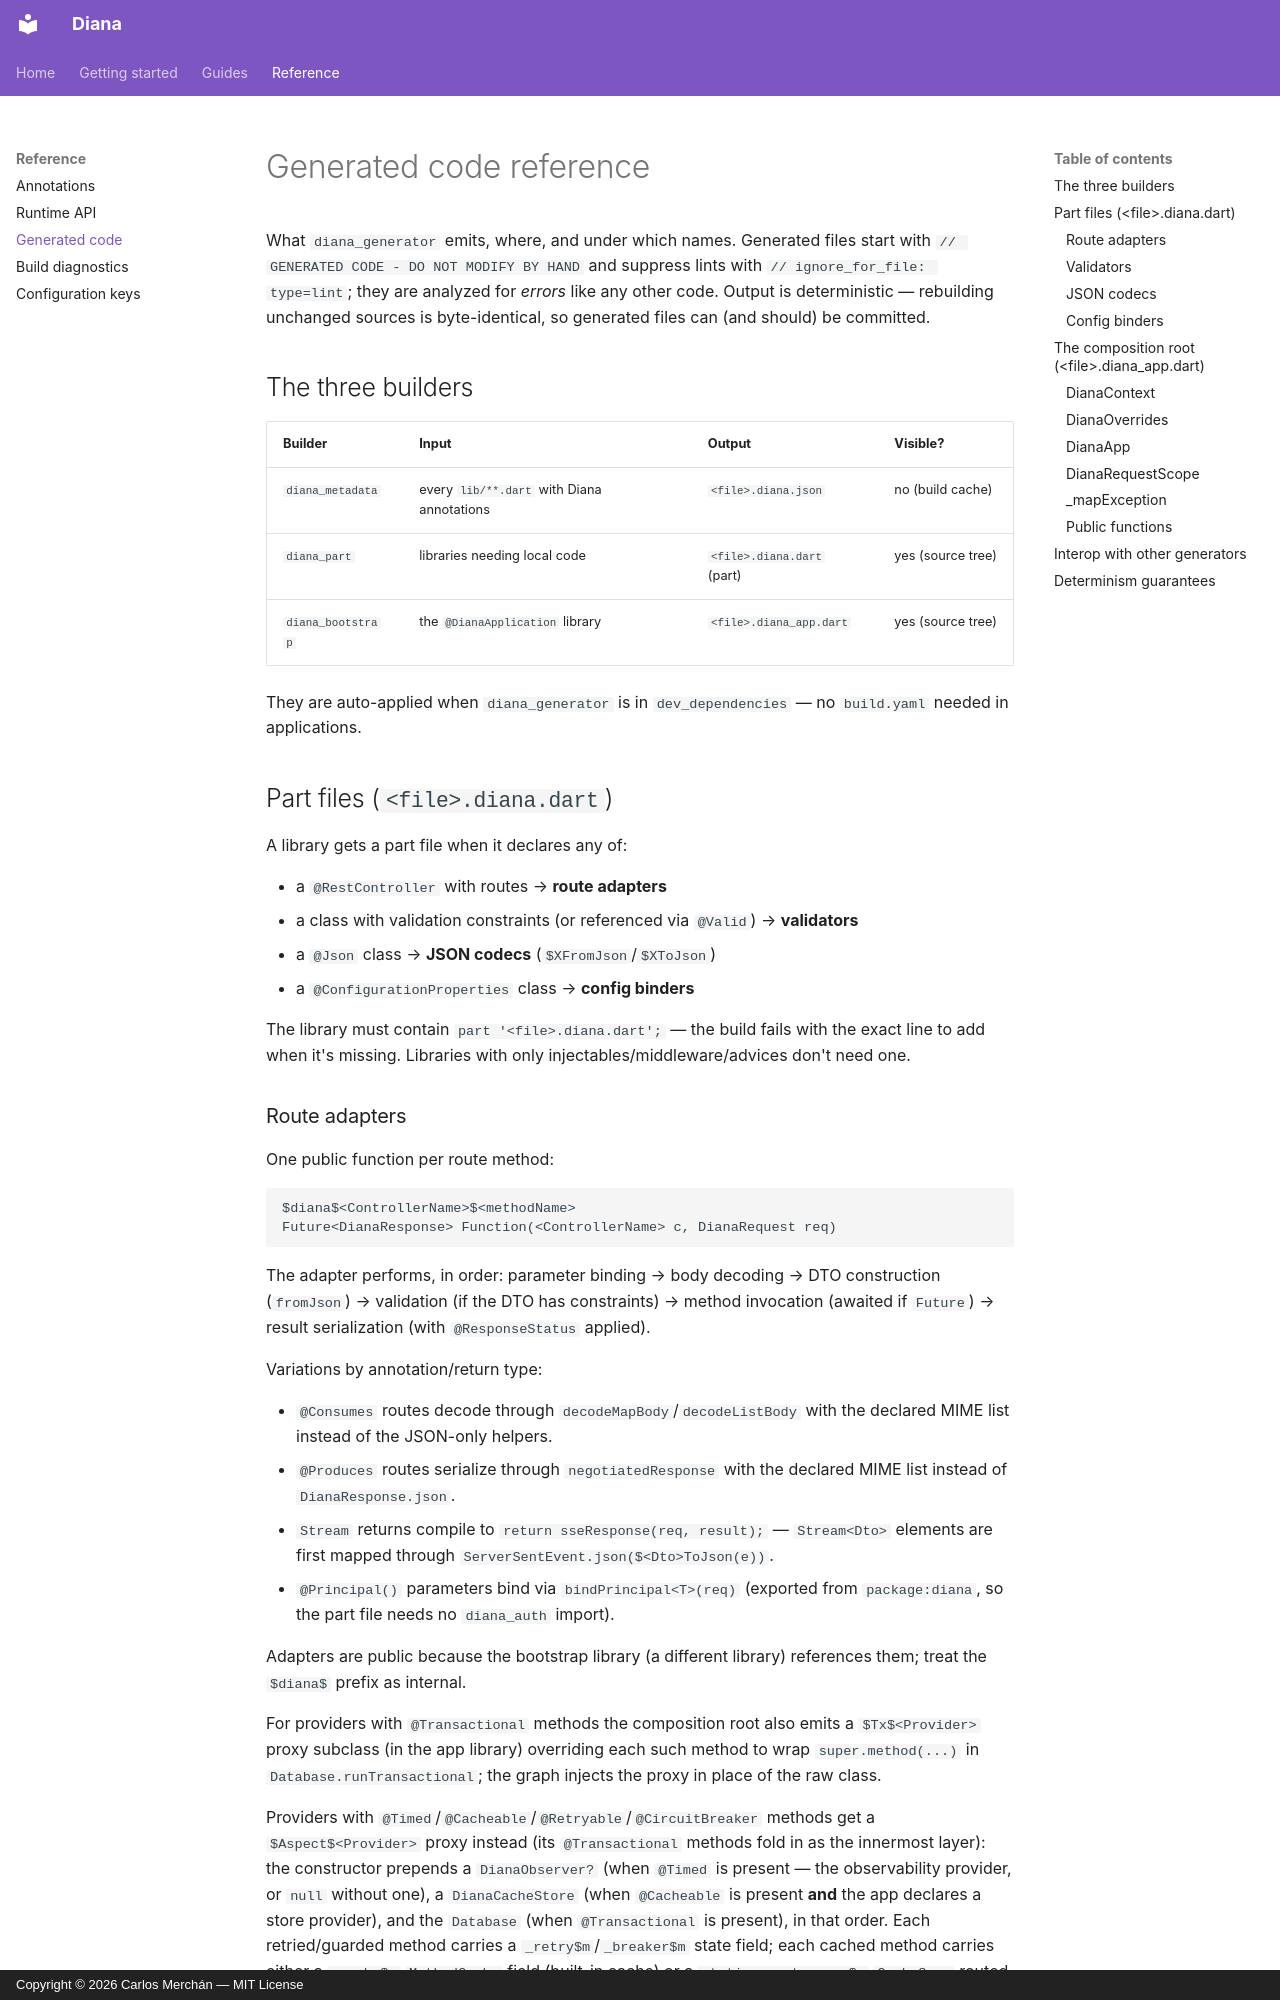

repository: carmonac/diana-be-framework · page: reference/generated-code/index.html · generator: mkdocs · copyright: Copyright © 2026 Carlos Merchán — MIT License

# Generated code reference

What `diana_generator` emits, where, and under which names. Generated files
start with `// GENERATED CODE - DO NOT MODIFY BY HAND` and suppress lints
with `// ignore_for_file: type=lint`; they are analyzed for *errors* like
any other code. Output is deterministic — rebuilding unchanged sources is
byte-identical, so generated files can (and should) be committed.

## The three builders

| Builder | Input | Output | Visible? |
|---|---|---|---|
| `diana_metadata` | every `lib/**.dart` with Diana annotations | `<file>.diana.json` | no (build cache) |
| `diana_part` | libraries needing local code | `<file>.diana.dart` (part) | yes (source tree) |
| `diana_bootstrap` | the `@DianaApplication` library | `<file>.diana_app.dart` | yes (source tree) |

They are auto-applied when `diana_generator` is in `dev_dependencies` — no
`build.yaml` needed in applications.

## Part files (`<file>.diana.dart`)

A library gets a part file when it declares any of:

- a `@RestController` with routes → **route adapters**
- a class with validation constraints (or referenced via `@Valid`) →
  **validators**
- a `@Json` class → **JSON codecs** (`$XFromJson`/`$XToJson`)
- a `@ConfigurationProperties` class → **config binders**

The library must contain `part '<file>.diana.dart';` — the build fails
with the exact line to add when it's missing. Libraries with only
injectables/middleware/advices don't need one.
